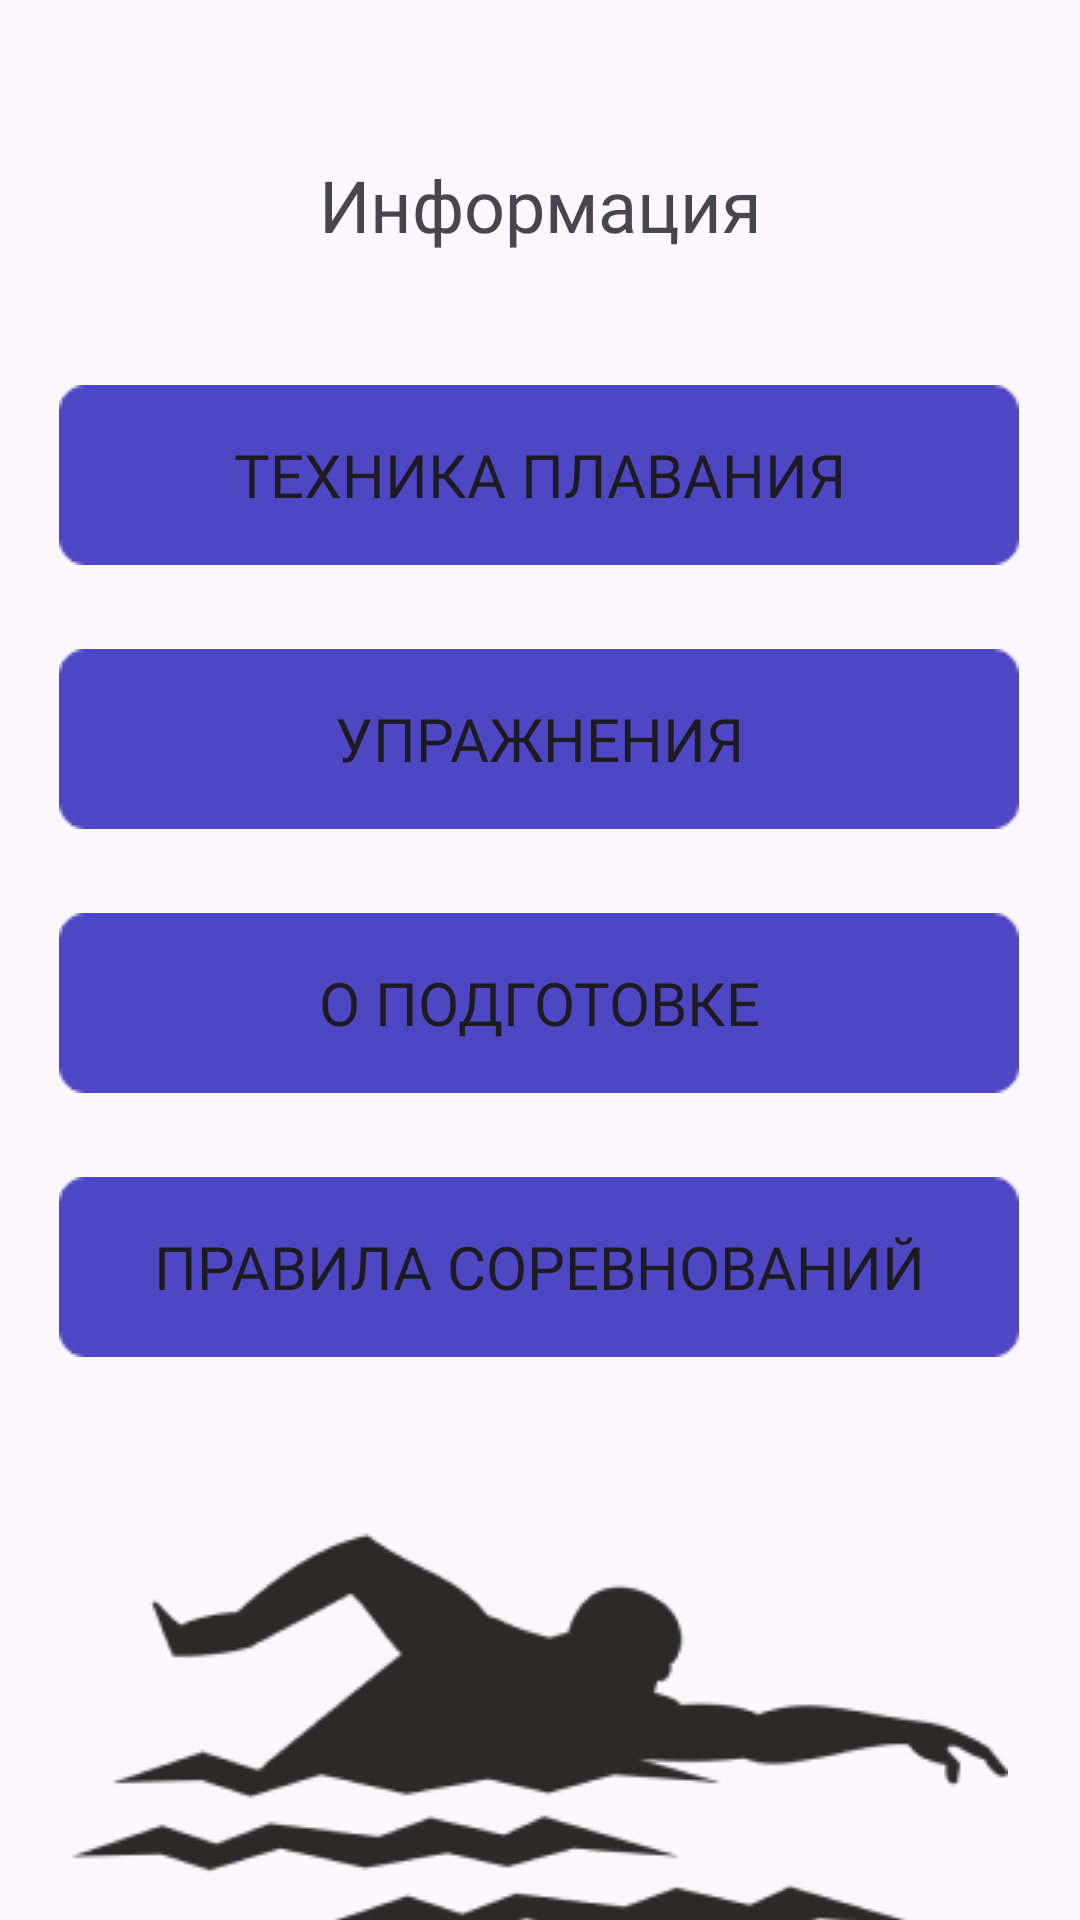

Here is an Android app screen rendered from its layout file. Give the layout XML and the strings, colors and styles it references.
<!-- AndroidManifest.xml: application theme Theme.SwimProject -->
<!-- res/layout/fragment_info.xml -->
<?xml version="1.0" encoding="utf-8"?>
<androidx.constraintlayout.widget.ConstraintLayout xmlns:android="http://schemas.android.com/apk/res/android"
    xmlns:app="http://schemas.android.com/apk/res-auto"
    android:layout_width="match_parent"
    android:layout_height="match_parent"
    xmlns:tools="http://schemas.android.com/tools"
    tools:context=".bottomnav.info.InfoFragment">

    <TextView
        android:id="@+id/textViewTitle"
        android:layout_width="wrap_content"
        android:layout_height="wrap_content"
        android:layout_marginTop="52dp"
        android:fontFamily="@font/poppins_semibold"
        android:text="@string/infoMain"
        android:textSize="24sp"
        app:layout_constraintEnd_toEndOf="parent"
        app:layout_constraintStart_toStartOf="parent"
        app:layout_constraintTop_toTopOf="parent" />

    <Button
        android:id="@+id/buttonTechnique"
        android:layout_width="wrap_content"
        android:layout_height="wrap_content"
        android:layout_marginTop="44dp"
        android:onClick="startTechniqueActivity"
        android:background="@drawable/rec"
        android:fontFamily="@font/poppins"
        android:text="@string/swimming_technique"
        android:textSize="20sp"
        app:layout_constraintEnd_toEndOf="parent"
        app:layout_constraintHorizontal_bias="0.493"
        app:layout_constraintStart_toStartOf="parent"
        app:layout_constraintTop_toBottomOf="@+id/textViewTitle" />

    <Button
        android:id="@+id/buttonExercises"
        android:layout_width="wrap_content"
        android:layout_height="wrap_content"
        android:layout_marginTop="28dp"
        android:background="@drawable/rec"
        android:onClick="startExercisesActivity"
        android:fontFamily="@font/poppins"
        android:text="@string/exercises"
        android:textSize="20sp"
        app:layout_constraintEnd_toEndOf="parent"
        app:layout_constraintHorizontal_bias="0.493"
        app:layout_constraintStart_toStartOf="parent"
        app:layout_constraintTop_toBottomOf="@+id/buttonTechnique" />

    <Button
        android:id="@+id/buttonAboutPreparation"
        android:layout_width="wrap_content"
        android:layout_height="wrap_content"
        android:layout_marginTop="28dp"
        android:background="@drawable/rec"
        android:onClick="startPreparationActivity"
        android:fontFamily="@font/poppins"
        android:text="@string/about_preparations"
        android:textSize="20sp"
        app:layout_constraintEnd_toEndOf="parent"
        app:layout_constraintHorizontal_bias="0.493"
        app:layout_constraintStart_toStartOf="parent"
        app:layout_constraintTop_toBottomOf="@+id/buttonExercises" />

    <Button
        android:id="@+id/buttonRules"
        android:layout_width="wrap_content"
        android:layout_height="wrap_content"
        android:layout_marginTop="28dp"
        android:background="@drawable/rec"
        android:fontFamily="@font/poppins"
        android:onClick="startRulesActivity"
        android:text="@string/rules_competition"
        android:textSize="20sp"
        app:layout_constraintEnd_toEndOf="parent"
        app:layout_constraintHorizontal_bias="0.493"
        app:layout_constraintStart_toStartOf="parent"
        app:layout_constraintTop_toBottomOf="@+id/buttonAboutPreparation" />

    <ImageView
        android:id="@+id/imageView5"
        android:layout_width="wrap_content"
        android:layout_height="wrap_content"
        android:layout_marginTop="32dp"
        android:src="@drawable/main_picture"
        app:layout_constraintEnd_toEndOf="parent"
        app:layout_constraintHorizontal_bias="0.5"
        app:layout_constraintStart_toStartOf="parent"
        app:layout_constraintTop_toBottomOf="@+id/buttonRules" />

</androidx.constraintlayout.widget.ConstraintLayout>
<!-- resources referenced by this layout -->
<resources>
  <!-- drawable main_picture: png bitmap (drawable, 11322 bytes) -->
  <!-- drawable rec: png bitmap (drawable, 635 bytes) -->
  <string name="about_preparations">О подготовке</string>
  <string name="exercises">Упражнения</string>
  <string name="infoMain">Информация</string>
  <string name="rules_competition">Правила соревнований</string>
  <string name="swimming_technique">Техника плавания</string>
  <style name="Theme.SwimProject" parent="Base.Theme.SwimProject" />
  <style name="Base.Theme.SwimProject" parent="Theme.Material3.DayNight.NoActionBar">
          
          
      </style>
</resources>
